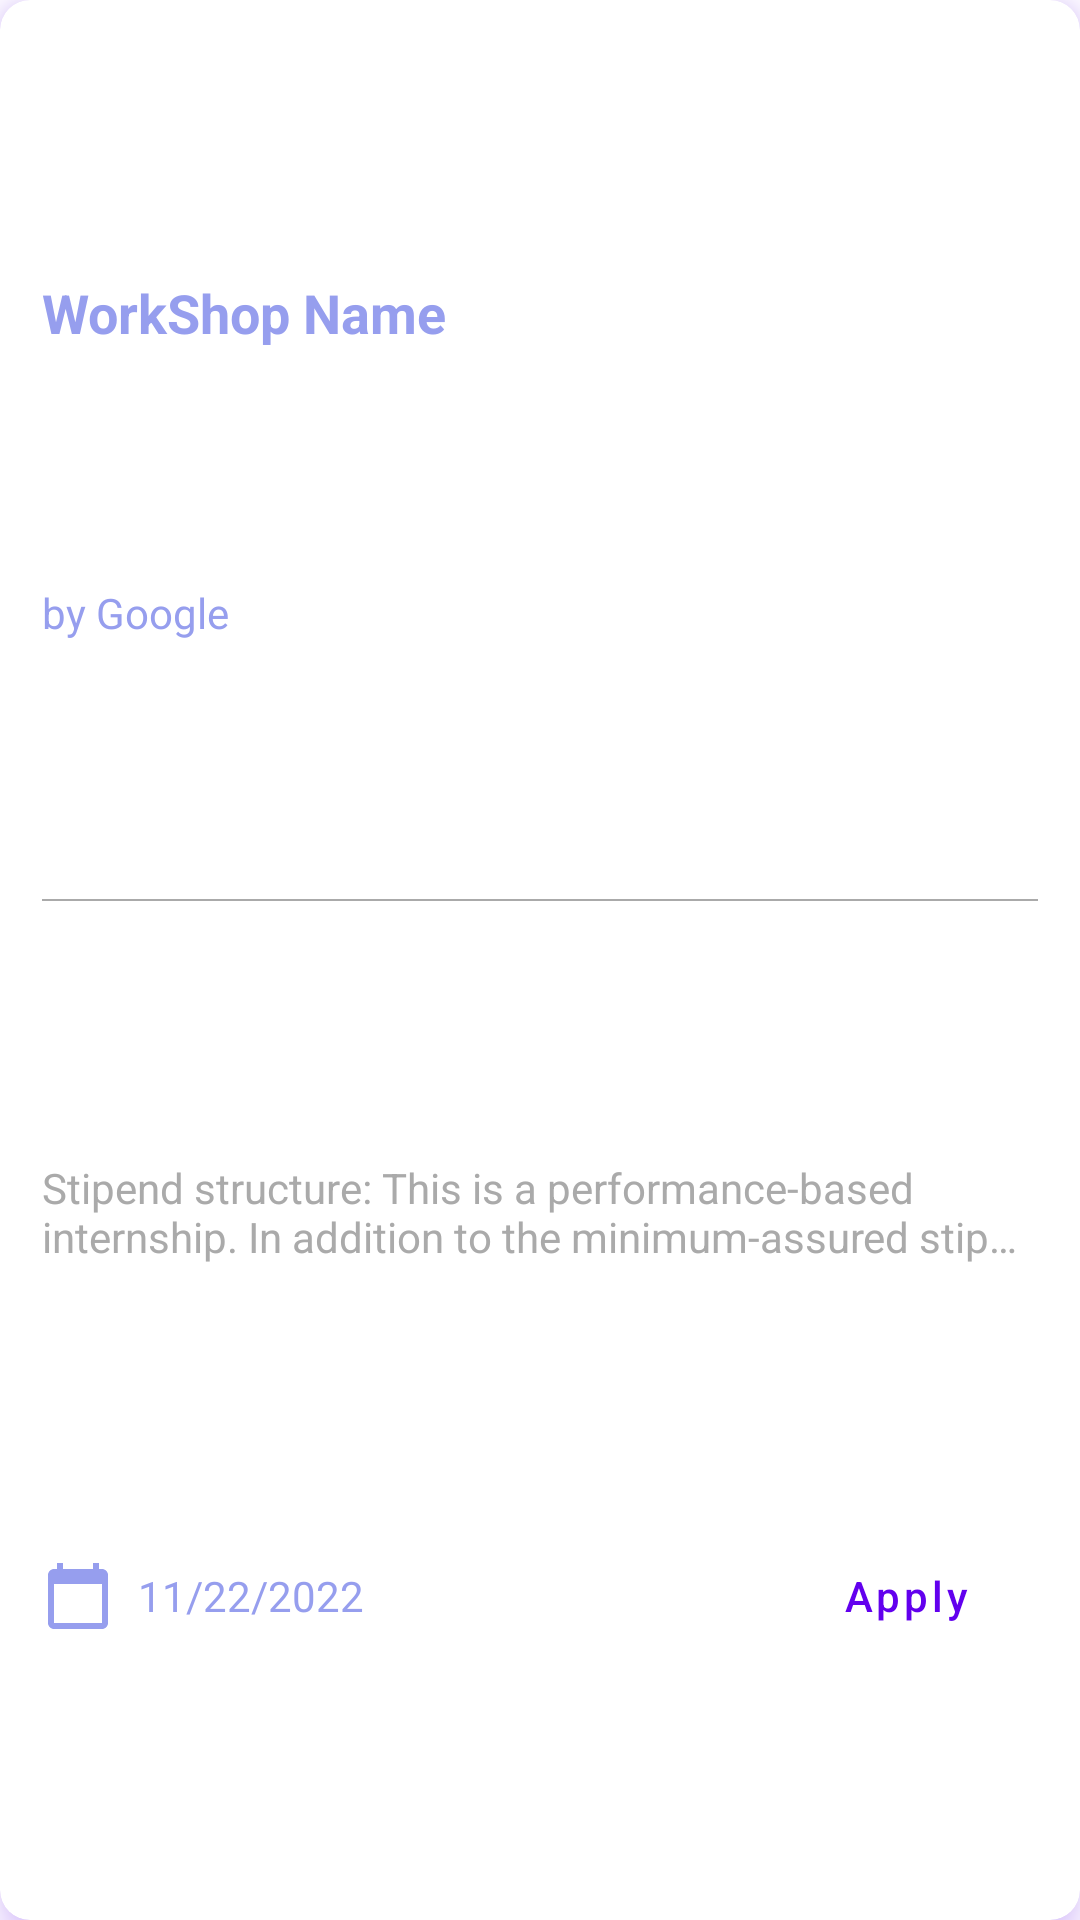

Produce the Android XML layout that renders to this screen, including the resource entries it uses.
<!-- AndroidManifest.xml: application theme Theme.TAAssignment -->
<!-- res/layout/layout_workshop.xml -->
<?xml version="1.0" encoding="utf-8"?>
<layout>
    <androidx.cardview.widget.CardView xmlns:android="http://schemas.android.com/apk/res/android"
        xmlns:app="http://schemas.android.com/apk/res-auto"
        android:layout_width="match_parent"
        android:layout_height="175dp"
        android:layout_marginStart="8dp"
        android:layout_marginTop="8dp"
        android:layout_marginEnd="8dp"
        android:outlineAmbientShadowColor="@color/purple_700"
        android:outlineSpotShadowColor="@color/purple_500"
        app:cardCornerRadius="10dp"
        app:cardElevation="8dp">

        <androidx.constraintlayout.widget.ConstraintLayout
            android:layout_width="match_parent"
            android:layout_height="match_parent"
            android:layout_margin="6dp">

            <TextView
                android:id="@+id/txt_workshop_name"
                android:layout_width="0dp"
                android:layout_height="wrap_content"
                android:layout_gravity="center_horizontal"
                android:layout_marginStart="8dp"
                android:layout_marginTop="8dp"
                android:text="WorkShop Name"
                android:textAllCaps="false"
                android:textColor="#969EEE"
                android:textSize="18sp"
                android:textStyle="bold"
                app:layout_constraintBottom_toTopOf="@id/txt_company_name"
                app:layout_constraintEnd_toEndOf="parent"
                app:layout_constraintStart_toStartOf="parent"
                app:layout_constraintTop_toTopOf="parent" />

            <TextView
                android:id="@+id/txt_company_name"
                android:layout_width="0dp"
                android:layout_height="wrap_content"
                android:layout_gravity="center_horizontal"
                android:layout_marginStart="8dp"
                android:text="by Google"
                android:textAllCaps="false"
                android:textColor="#969EEE"
                app:layout_constraintBottom_toTopOf="@id/view_divider"
                app:layout_constraintEnd_toEndOf="parent"
                app:layout_constraintStart_toStartOf="parent"
                app:layout_constraintTop_toBottomOf="@id/txt_workshop_name" />

            <View
                android:id="@+id/view_divider"
                android:layout_width="0dp"
                android:layout_height="0.6dp"
                android:layout_marginStart="8dp"
                android:layout_marginTop="8dp"
                android:layout_marginEnd="8dp"
                android:background="@android:color/darker_gray"
                app:layout_constraintBottom_toTopOf="@id/txt_description"
                app:layout_constraintEnd_toEndOf="parent"
                app:layout_constraintStart_toStartOf="parent"
                app:layout_constraintTop_toBottomOf="@id/txt_company_name" />

            <TextView
                android:id="@+id/txt_description"
                android:layout_width="0dp"
                android:layout_height="wrap_content"
                android:layout_gravity="center_horizontal"
                android:layout_marginStart="8dp"
                android:layout_marginTop="8dp"
                android:layout_marginEnd="8dp"
                android:ellipsize="end"
                android:maxLines="2"
                android:text="Stipend structure: This is a performance-based internship. In addition to the minimum-assured stipend, you will also be paid a performance-linked incentive (₹ 10 per additional thread (after target of 400 thread)).Additional ₹1000 will be rewarded every month for achieving the SLA target."
                android:textAllCaps="false"
                android:textColor="@android:color/darker_gray"
                app:layout_constraintBottom_toTopOf="@id/btn_apply"
                app:layout_constraintEnd_toEndOf="parent"
                app:layout_constraintStart_toStartOf="parent"
                app:layout_constraintTop_toBottomOf="@id/view_divider" />

            <TextView
                android:id="@+id/txt_date"
                android:layout_width="0dp"
                android:layout_height="wrap_content"
                android:layout_marginStart="8dp"
                android:layout_marginTop="8dp"
                android:layout_marginEnd="8dp"
                android:drawableStart="@drawable/ic_calendar"
                android:drawablePadding="8dp"
                android:gravity="center_vertical"
                android:text="11/22/2022"
                android:textAllCaps="false"
                android:textColor="#969EEE"
                app:layout_constraintBottom_toBottomOf="parent"
                app:layout_constraintEnd_toStartOf="@id/btn_apply"
                app:layout_constraintStart_toStartOf="parent"
                app:layout_constraintTop_toBottomOf="@id/txt_description" />

            <Button
                android:id="@+id/btn_apply"
                style="@style/Widget.MaterialComponents.Button.OutlinedButton"
                android:layout_width="wrap_content"
                android:layout_height="wrap_content"
                android:layout_marginStart="8dp"
                android:layout_marginTop="8dp"
                android:layout_marginEnd="8dp"
                android:text="Apply"
                android:textAllCaps="false"
                app:layout_constraintBottom_toBottomOf="parent"
                app:layout_constraintEnd_toEndOf="parent"
                app:layout_constraintStart_toEndOf="@id/txt_date"
                app:layout_constraintTop_toBottomOf="@id/txt_description" />
        </androidx.constraintlayout.widget.ConstraintLayout>

    </androidx.cardview.widget.CardView>
</layout>
<!-- resources referenced by this layout -->
<resources>
  <!-- drawable ic_calendar (drawable) -->
  <vector android:height="24dp" android:tint="#969EEE"
      android:viewportHeight="24" android:viewportWidth="24"
      android:width="24dp" xmlns:android="http://schemas.android.com/apk/res/android">
      <path android:fillColor="@android:color/white" android:pathData="M20,3h-1L19,1h-2v2L7,3L7,1L5,1v2L4,3c-1.1,0 -2,0.9 -2,2v16c0,1.1 0.9,2 2,2h16c1.1,0 2,-0.9 2,-2L22,5c0,-1.1 -0.9,-2 -2,-2zM20,21L4,21L4,8h16v13z"/>
  </vector>
  <style name="Theme.TAAssignment" parent="Theme.MaterialComponents.DayNight.DarkActionBar">
          
          <item name="colorPrimary">@color/purple_500</item>
          <item name="colorPrimaryVariant">@color/purple_700</item>
          <item name="colorOnPrimary">@color/white</item>
          
          <item name="colorSecondary">@color/teal_200</item>
          <item name="colorSecondaryVariant">@color/teal_700</item>
          <item name="colorOnSecondary">@color/black</item>
          
          <item name="android:statusBarColor" tools:targetApi="l">?attr/colorPrimaryVariant</item>
          
      </style>
  <!-- not gathered from this repository: default colours our renderer supplied (Android Studio template values) -->
  <color name="purple_500">#FF6200EE</color>
  <color name="purple_700">#FF3700B3</color>
  <color name="teal_200">#FF03DAC5</color>
  <color name="teal_700">#FF018786</color>
  <color name="black">#FF000000</color>
  <color name="white">#FFFFFFFF</color>
</resources>
